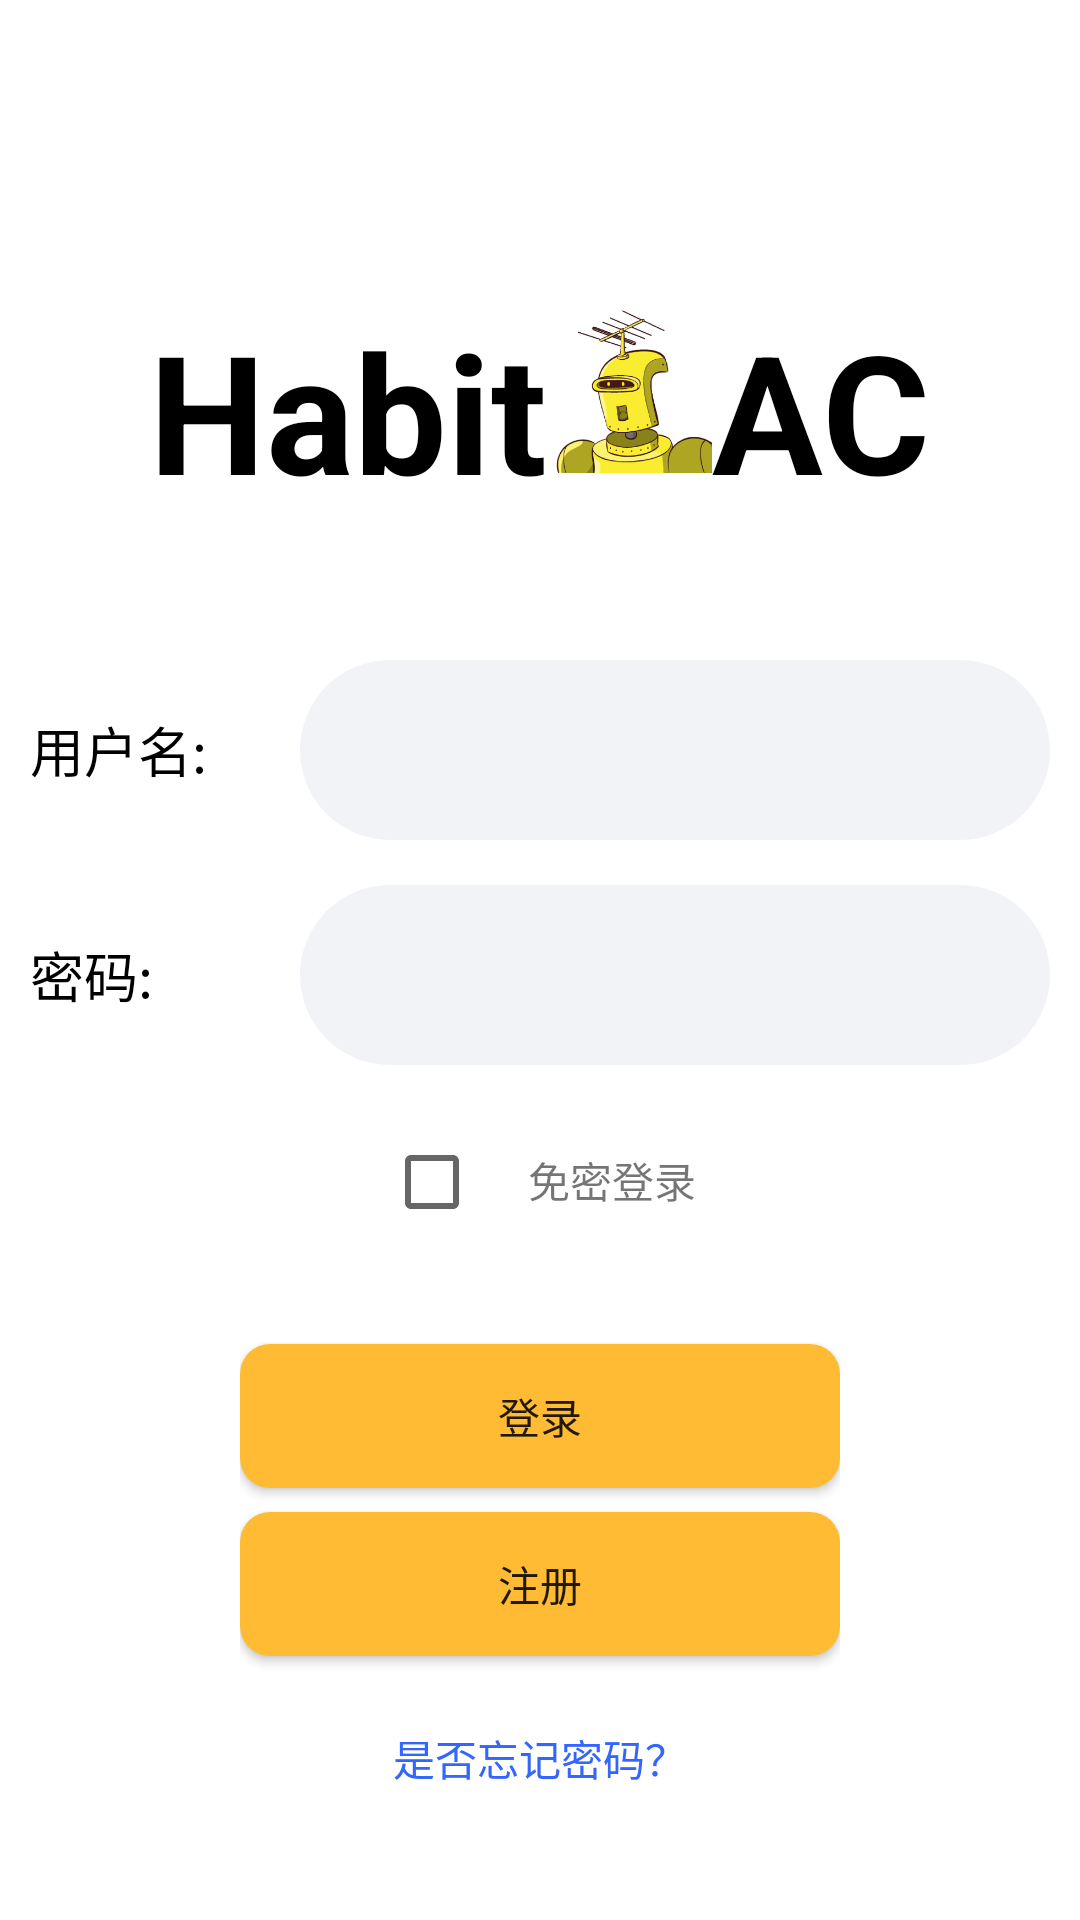

Here is an Android app screen rendered from its layout file. Give the layout XML and the strings, colors and styles it references.
<!-- AndroidManifest.xml: application theme Theme.HabitAC -->
<!-- res/layout/activity_login.xml -->
<?xml version="1.0" encoding="utf-8"?>
<LinearLayout xmlns:android="http://schemas.android.com/apk/res/android"
    xmlns:app="http://schemas.android.com/apk/res-auto"
    xmlns:tools="http://schemas.android.com/tools"
    android:orientation="vertical"
    android:layout_width="match_parent"
    android:layout_height="match_parent"
    tools:context=".activity.Login">

    <LinearLayout
        android:layout_width="wrap_content"
        android:layout_height="60dp"
        android:layout_gravity="center"
        android:layout_marginTop="100dp"
        android:orientation="horizontal">

        <TextView
            android:layout_width="wrap_content"
            android:layout_height="wrap_content"
            android:text="Habit"

            android:layout_gravity="center"
            android:textColor="@color/black"
            android:textSize="55sp"
            android:textStyle="bold"/>
        <ImageView
            android:layout_width="55dp"
            android:layout_height="wrap_content"
            android:src="@drawable/robot"
            />
        <TextView
            android:layout_width="wrap_content"
            android:layout_height="wrap_content"
            android:text="AC"
            android:layout_gravity="center"
            android:textColor="@color/black"
            android:textSize="55sp"
            android:textStyle="bold"/>
    </LinearLayout>

    <LinearLayout
        android:orientation="horizontal"
        android:layout_width="wrap_content"
        android:layout_height="60dp"
        android:layout_marginTop="60dp"
        android:layout_gravity="center">
        <TextView
            android:layout_width="90dp"
            android:layout_height="wrap_content"
            android:layout_gravity="center_vertical"
            android:textSize="18sp"
            android:text="@string/User_Name"
            android:textColor="@color/black"/>

        <LinearLayout
            android:layout_width="250dp"
            android:layout_height="60dp"
            android:background="@drawable/input">

            <EditText
                android:id="@+id/account"
                android:layout_width="200dp"
                android:layout_height="60dp"
                android:layout_marginLeft="24dp"
                android:background="@null"
                android:inputType="text"
                />

        </LinearLayout>

    </LinearLayout>

    <LinearLayout
        android:orientation="horizontal"
        android:layout_width="wrap_content"
        android:layout_height="60dp"
        android:layout_marginTop="15dp"
        android:layout_gravity="center">
        <TextView
            android:layout_width="90dp"
            android:layout_height="wrap_content"
            android:layout_gravity="center_vertical"
            android:textSize="18sp"
            android:text="@string/User_Pass"
            android:textColor="@color/black"/>

        <LinearLayout
            android:layout_width="250dp"
            android:layout_height="60dp"
            android:background="@drawable/input">

            <EditText
                android:id="@+id/password"
                android:layout_width="200dp"
                android:layout_height="60dp"
                android:layout_marginLeft ="24dp"
                android:background="@null"
                android:inputType="textPassword"
                />

        </LinearLayout>

    </LinearLayout>

    <LinearLayout
        android:layout_width="wrap_content"
        android:layout_height="wrap_content"
        android:orientation="horizontal"
        android:layout_marginTop="15dp"
        android:layout_gravity="center">
        <CheckBox
            android:id="@+id/checked_remember_pass"
            android:layout_width="wrap_content"
            android:layout_height="wrap_content"
            />
        <TextView
            android:layout_width="wrap_content"
            android:layout_height="wrap_content"
            android:text="@string/Rmember_the_pass"
            />
    </LinearLayout>


    <LinearLayout

        android:layout_width="wrap_content"
        android:layout_height="wrap_content"
        android:orientation="vertical"
        android:layout_gravity="center">

    <Button
        android:id="@+id/login_bnt"
        android:layout_width="200dp"
        android:layout_height="wrap_content"
        android:layout_gravity="center"
        android:textAllCaps="false"
        android:elevation="1px"
        android:text="@string/login"
        android:background="@drawable/yellow_bar2"
        android:layout_marginTop="30dp"
        android:layout_weight="1"
        android:layout_marginBottom="8dp"/>

    <Button
        android:id="@+id/signUp_bnt"
        android:layout_width="200dp"
        android:layout_height="wrap_content"
        android:layout_gravity="center"
        android:textAllCaps="false"
        android:text="@string/signup"
        android:background="@drawable/yellow_bar2"
        android:layout_weight="1"
        android:layout_marginBottom="10dp"/>

    <Button
        android:id="@+id/forgetPassword_bnt"
        android:layout_width="wrap_content"
        android:layout_height="wrap_content"
        android:layout_gravity="center"
        style="@style/Widget.AppCompat.Button.Borderless"
        android:text="@string/forgot_password"
        android:layout_weight="1"
        android:textAllCaps="false"
        android:textColor="#3366FF"/>
    </LinearLayout>
</LinearLayout>
<!-- resources referenced by this layout -->
<resources>
  <color name="black">#FF000000</color>
  <!-- drawable input (drawable) -->
  <?xml version="1.0" encoding="utf-8"?>
  <shape xmlns:android="http://schemas.android.com/apk/res/android">
      <solid android:color="#f2f3f7"/>
      <corners
          android:topLeftRadius="30dip"
          android:topRightRadius="30dip"
          android:bottomLeftRadius="30dip"
          android:bottomRightRadius="30dip"/>
  </shape>
  <!-- drawable robot: png bitmap (drawable, 47626 bytes) -->
  <!-- drawable yellow_bar2 (drawable) -->
  <?xml version="1.0" encoding="utf-8"?>
  <shape xmlns:android="http://schemas.android.com/apk/res/android">
      <solid android:color="@android:color/holo_orange_light" />
      <corners
          android:topLeftRadius="10dp"
          android:bottomLeftRadius="10dp"
          android:bottomRightRadius="10dp"
          android:topRightRadius="10dp"/>
  </shape>
  <string name="Rmember_the_pass">免密登录</string>
  <string name="User_Name">用户名:</string>
  <string name="User_Pass">密码:</string>
  <string name="forgot_password">是否忘记密码？</string>
  <string name="login">登录</string>
  <string name="signup">注册</string>
  <style name="Theme.HabitAC" parent="Theme.MaterialComponents.DayNight.DarkActionBar">
          
          <item name="colorPrimary">@color/purple_500</item>
          <item name="colorPrimaryVariant">@color/purple_700</item>
          <item name="colorOnPrimary">@color/white</item>
          
          <item name="colorSecondary">@color/teal_200</item>
          <item name="colorSecondaryVariant">@color/teal_700</item>
          <item name="colorOnSecondary">@color/black</item>
          
          <item name="android:statusBarColor" tools:targetApi="l">?attr/colorPrimaryVariant</item>
          
      </style>
  <color name="purple_500">#FF6200EE</color>
  <color name="purple_700">#FF3700B3</color>
  <color name="white">#FFFFFFFF</color>
  <color name="teal_200">#FF03DAC5</color>
  <color name="teal_700">#FF018786</color>
</resources>
